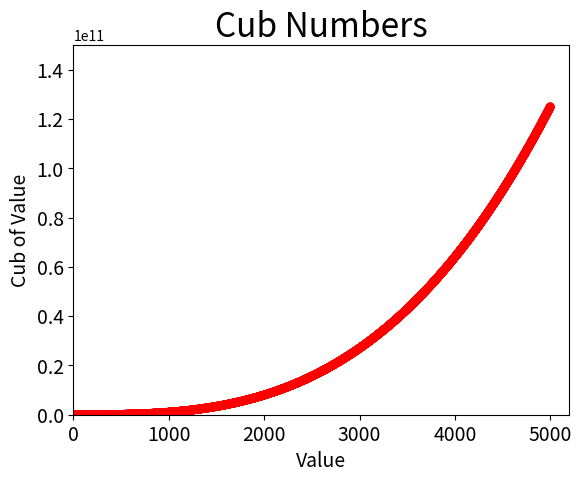

Write Python code to recreate this figure.
#coding=utf-8

import matplotlib.pyplot as plt

x_value = list(range(1, 5001))
y_value = [x**3 for x in x_value]
# 设置颜色映射
plt.scatter(x_value, y_value, c='red', edgecolor='none', s=40)
# 设置图表标题并给坐标轴加上标签
plt.title("Cub Numbers", fontsize=24)
plt.xlabel("Value", fontsize=14)
plt.ylabel("Cub of Value", fontsize=14)

# 设置刻度标记的大小
plt.tick_params(axis='both', which='major', labelsize=14)
# 设置每个坐标轴的取值范围
plt.axis([0, 5200, 0, 150000000000])
plt.show()